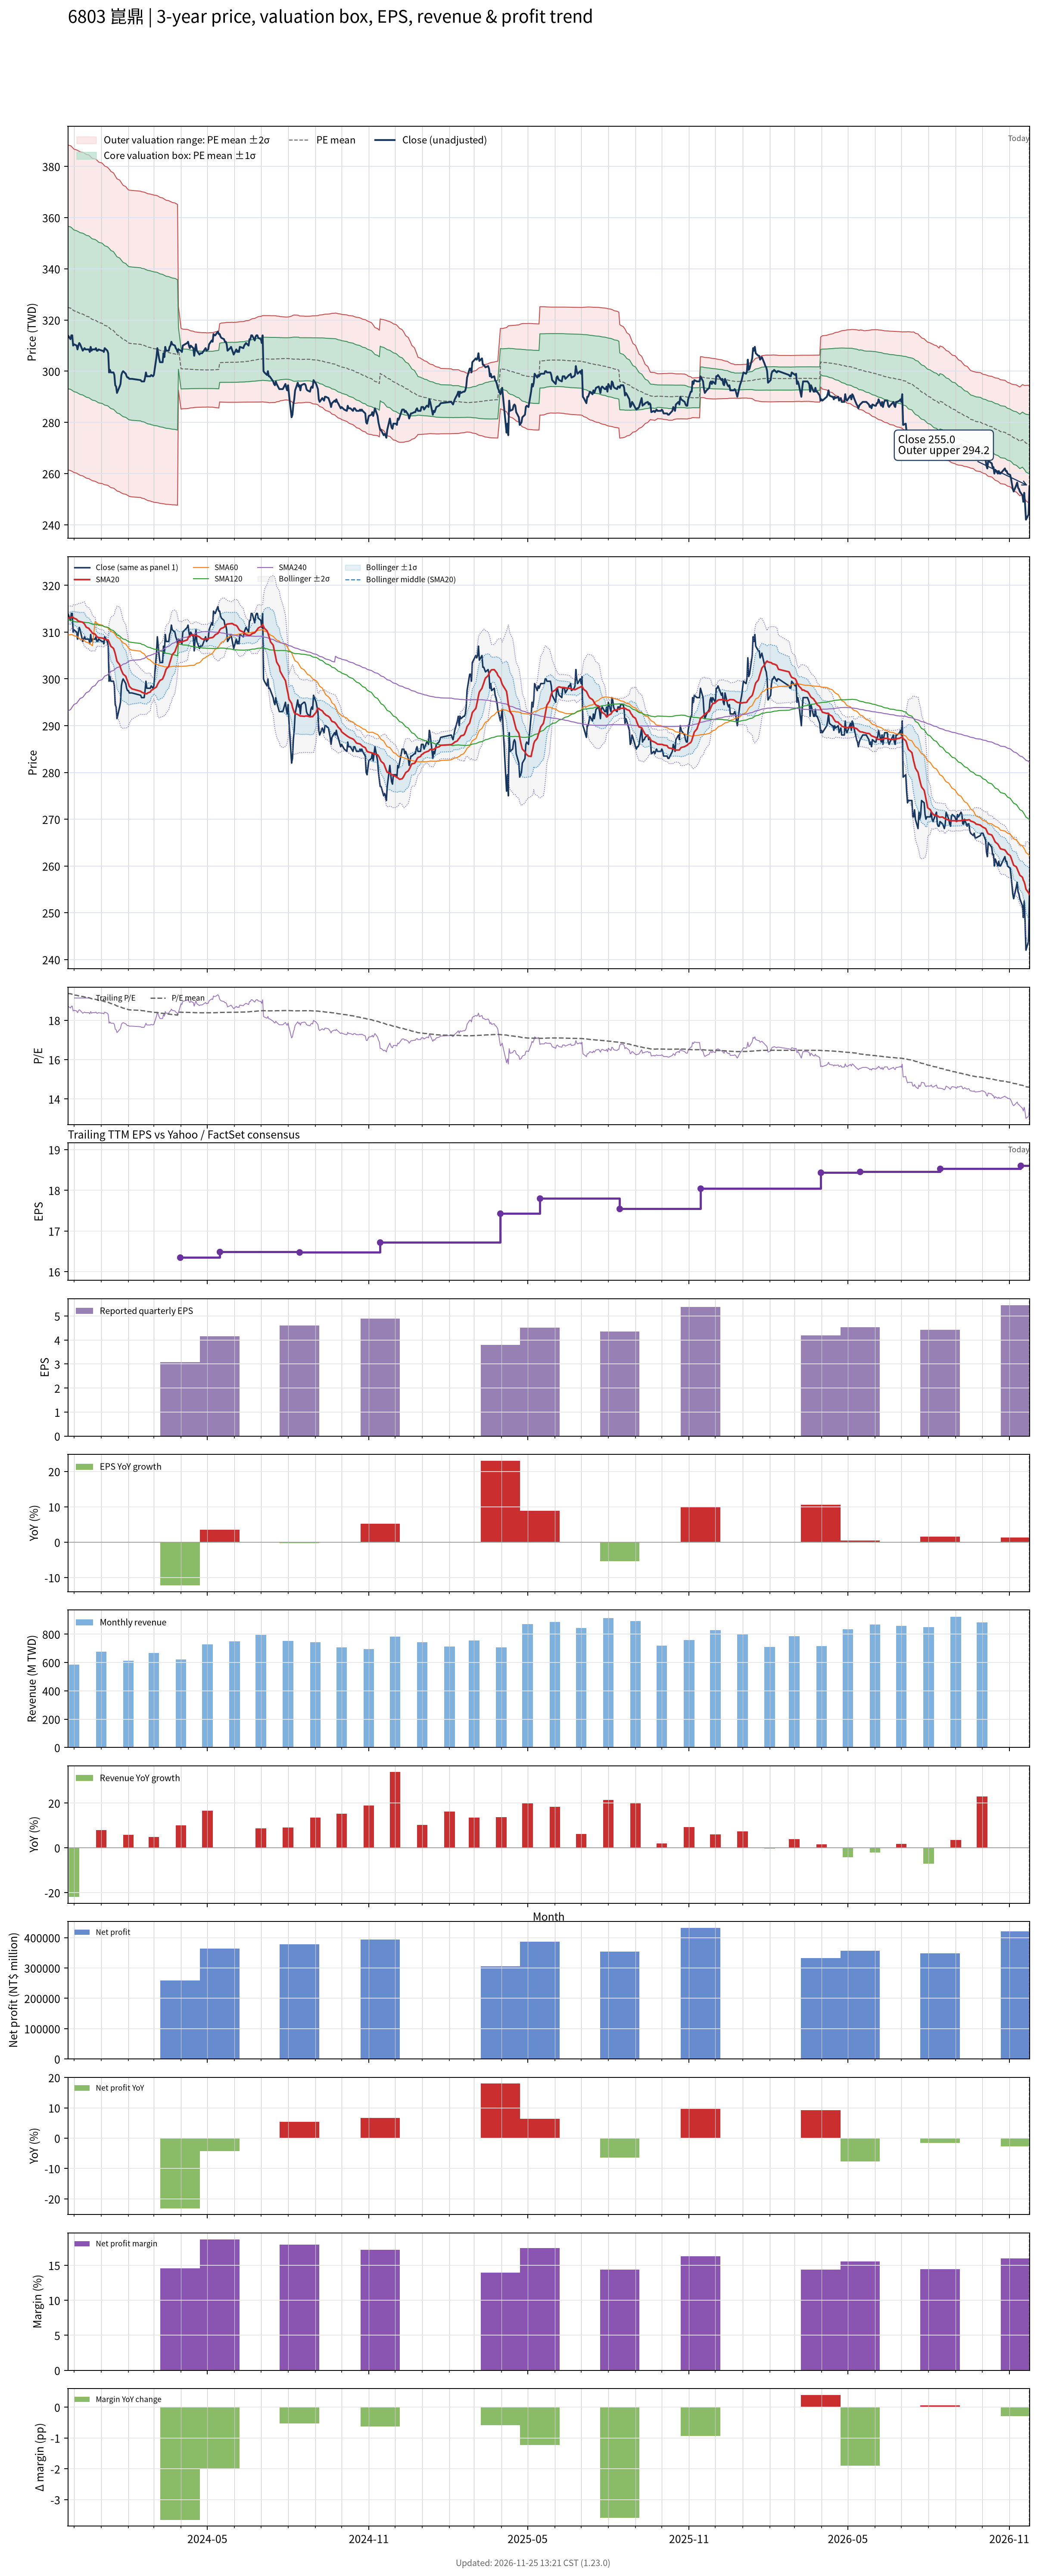

The file beside this chart, header and first rows:
# chart-version: skill-stock-dynamic-val…
date, close, available_date, period_end, eps, ttm_eps, pe, pe_mean, pe_std, price_m2, price_m1, price_mean, price_p1, price_p2, forward_eps, forward_pe, forward_pe_mean, forward_pe_std, forward_price_m2, forward_price_m1, forward_price_mean, forward_price_p1, forward_price_p2, sma20
2023-11-24, 314, 2023-11-14, 2023-09-30, 4.65, 16.78, 18.71, 19.36, 1.892, 261.4, 293.1, 324.9, 356.6, 388.4, , , , , , , , , , 313
2023-11-27, 312.5, 2023-11-14, 2023-09-30, 4.65, 16.78, 18.62, 19.35, 1.891, 261.2, 292.9, 324.6, 356.4, 388.1, , , , , , , , , , 313
2023-11-28, 314, 2023-11-14, 2023-09-30, 4.65, 16.78, 18.71, 19.33, 1.89, 261, 292.7, 324.4, 356.1, 387.8, , , , , , , , , , 313.1
2023-11-29, 314, 2023-11-14, 2023-09-30, 4.65, 16.78, 18.71, 19.32, 1.886, 260.8, 292.5, 324.1, 355.8, 387.5, , , , , , , , , , 313.3
2023-11-30, 310, 2023-11-14, 2023-09-30, 4.65, 16.78, 18.47, 19.3, 1.884, 260.6, 292.2, 323.8, 355.4, 387.1, , , , , , , , , , 313.1
2023-12-01, 310.5, 2023-11-14, 2023-09-30, 4.65, 16.78, 18.5, 19.28, 1.882, 260.4, 292, 323.6, 355.1, 386.7, , , , , , , , , , 313
2023-12-04, 310, 2023-11-14, 2023-09-30, 4.65, 16.78, 18.47, 19.27, 1.881, 260.2, 291.7, 323.3, 354.9, 386.4, , , , , , , , , , 312.8
2023-12-05, 308.5, 2023-11-14, 2023-09-30, 4.65, 16.78, 18.38, 19.25, 1.882, 259.9, 291.5, 323.1, 354.7, 386.2, , , , , , , , , , 312.5
2023-12-06, 310, 2023-11-14, 2023-09-30, 4.65, 16.78, 18.47, 19.24, 1.883, 259.7, 291.3, 322.9, 354.5, 386.1, , , , , , , , , , 312.4
2023-12-07, 311, 2023-11-14, 2023-09-30, 4.65, 16.78, 18.53, 19.23, 1.883, 259.5, 291.1, 322.7, 354.3, 385.9, , , , , , , , , , 312.3
2023-12-08, 310.5, 2023-11-14, 2023-09-30, 4.65, 16.78, 18.5, 19.22, 1.882, 259.3, 290.9, 322.5, 354.1, 385.7, , , , , , , , , , 312.2
2023-12-11, 308, 2023-11-14, 2023-09-30, 4.65, 16.78, 18.36, 19.21, 1.883, 259.1, 290.7, 322.3, 353.9, 385.5, , , , , , , , , , 312.1
2023-12-12, 308.5, 2023-11-14, 2023-09-30, 4.65, 16.78, 18.38, 19.2, 1.884, 258.9, 290.5, 322.1, 353.7, 385.3, , , , , , , , , , 311.9
2023-12-13, 309, 2023-11-14, 2023-09-30, 4.65, 16.78, 18.41, 19.18, 1.884, 258.7, 290.3, 321.9, 353.5, 385.1, , , , , , , , , , 311.7
2023-12-14, 308.5, 2023-11-14, 2023-09-30, 4.65, 16.78, 18.38, 19.17, 1.884, 258.4, 290.1, 321.7, 353.3, 384.9, , , , , , , , , , 311.4
2023-12-15, 308.5, 2023-11-14, 2023-09-30, 4.65, 16.78, 18.38, 19.16, 1.884, 258.2, 289.8, 321.5, 353.1, 384.7, , , , , , , , , , 311.1
2023-12-18, 308.5, 2023-11-14, 2023-09-30, 4.65, 16.78, 18.38, 19.14, 1.884, 258, 289.6, 321.2, 352.8, 384.5, , , , , , , , , , 310.8
2023-12-19, 307.5, 2023-11-14, 2023-09-30, 4.65, 16.78, 18.33, 19.13, 1.882, 257.8, 289.4, 321, 352.5, 384.1, , , , , , , , , , 310.5
2023-12-20, 309.5, 2023-11-14, 2023-09-30, 4.65, 16.78, 18.44, 19.11, 1.88, 257.6, 289.1, 320.7, 352.2, 383.8, , , , , , , , , , 310.3
2023-12-21, 308, 2023-11-14, 2023-09-30, 4.65, 16.78, 18.36, 19.09, 1.877, 257.4, 288.9, 320.4, 351.9, 383.4, , , , , , , , , , 310.1
2023-12-22, 308.5, 2023-11-14, 2023-09-30, 4.65, 16.78, 18.38, 19.08, 1.877, 257.2, 288.7, 320.2, 351.7, 383.2, , , , , , , , , , 309.8
2023-12-25, 308.5, 2023-11-14, 2023-09-30, 4.65, 16.78, 18.38, 19.07, 1.876, 257, 288.5, 320, 351.5, 382.9, , , , , , , , , , 309.6
2023-12-26, 309, 2023-11-14, 2023-09-30, 4.65, 16.78, 18.41, 19.06, 1.876, 256.8, 288.3, 319.8, 351.2, 382.7, , , , , , , , , , 309.3
2023-12-27, 308, 2023-11-14, 2023-09-30, 4.65, 16.78, 18.36, 19.04, 1.875, 256.6, 288.1, 319.6, 351, 382.5, , , , , , , , , , 309
2023-12-28, 308, 2023-11-14, 2023-09-30, 4.65, 16.78, 18.36, 19.03, 1.873, 256.4, 287.9, 319.3, 350.7, 382.2, , , , , , , , , , 308.9
2023-12-29, 308.5, 2023-11-14, 2023-09-30, 4.65, 16.78, 18.38, 19.01, 1.869, 256.3, 287.6, 319, 350.3, 381.7, , , , , , , , , , 308.8
2024-01-02, 308, 2023-11-14, 2023-09-30, 4.65, 16.78, 18.36, 18.99, 1.865, 256.1, 287.4, 318.7, 350, 381.3, , , , , , , , , , 308.7
2024-01-03, 308, 2023-11-14, 2023-09-30, 4.65, 16.78, 18.36, 18.98, 1.862, 255.9, 287.2, 318.4, 349.7, 380.9, , , , , , , , , , 308.7
2024-01-04, 307.5, 2023-11-14, 2023-09-30, 4.65, 16.78, 18.33, 18.96, 1.859, 255.8, 287, 318.2, 349.3, 380.5, , , , , , , , , , 308.6
2024-01-05, 309, 2023-11-14, 2023-09-30, 4.65, 16.78, 18.41, 18.94, 1.855, 255.6, 286.7, 317.9, 349, 380.1, , , , , , , , , , 308.5
2024-01-08, 308, 2023-11-14, 2023-09-30, 4.65, 16.78, 18.36, 18.93, 1.851, 255.5, 286.5, 317.6, 348.7, 379.7, , , , , , , , , , 308.4
2024-01-09, 307, 2023-11-14, 2023-09-30, 4.65, 16.78, 18.3, 18.91, 1.848, 255.3, 286.3, 317.3, 348.3, 379.4, , , , , , , , , , 308.3
2024-01-10, 299.5, 2023-11-14, 2023-09-30, 4.65, 16.78, 17.85, 18.89, 1.847, 255, 286, 317, 348, 379, , , , , , , , , , 307.9
2024-01-11, 300.5, 2023-11-14, 2023-09-30, 4.65, 16.78, 17.91, 18.87, 1.845, 254.8, 285.7, 316.7, 347.6, 378.6, , , , , , , , , , 307.4
2024-01-12, 299.5, 2023-11-14, 2023-09-30, 4.65, 16.78, 17.85, 18.85, 1.84, 254.5, 285.4, 316.3, 347.2, 378, , , , , , , , , , 307
2024-01-15, 299.5, 2023-11-14, 2023-09-30, 4.65, 16.78, 17.85, 18.83, 1.835, 254.3, 285.1, 315.9, 346.7, 377.5, , , , , , , , , , 306.5
2024-01-16, 298.5, 2023-11-14, 2023-09-30, 4.65, 16.78, 17.79, 18.8, 1.829, 254.1, 284.8, 315.5, 346.2, 376.9, , , , , , , , , , 306
2024-01-17, 294.5, 2023-11-14, 2023-09-30, 4.65, 16.78, 17.55, 18.78, 1.825, 253.8, 284.4, 315.1, 345.7, 376.3, , , , , , , , , , 305.4
2024-01-18, 294, 2023-11-14, 2023-09-30, 4.65, 16.78, 17.52, 18.75, 1.82, 253.5, 284.1, 314.6, 345.2, 375.7, , , , , , , , , , 304.6
2024-01-19, 291.5, 2023-11-14, 2023-09-30, 4.65, 16.78, 17.37, 18.72, 1.817, 253.2, 283.7, 314.2, 344.7, 375.1, , , , , , , , , , 303.8
2024-01-22, 294, 2023-11-14, 2023-09-30, 4.65, 16.78, 17.52, 18.7, 1.814, 252.9, 283.3, 313.8, 344.2, 374.7, , , , , , , , , , 303.1
2024-01-23, 295, 2023-11-14, 2023-09-30, 4.65, 16.78, 17.58, 18.68, 1.811, 252.6, 283, 313.4, 343.8, 374.2, , , , , , , , , , 302.4
2024-01-24, 298.5, 2023-11-14, 2023-09-30, 4.65, 16.78, 17.79, 18.65, 1.805, 252.4, 282.7, 313, 343.3, 373.6, , , , , , , , , , 301.9
2024-01-25, 299.5, 2023-11-14, 2023-09-30, 4.65, 16.78, 17.85, 18.63, 1.8, 252.3, 282.5, 312.7, 342.9, 373.1, , , , , , , , , , 301.4
2024-01-26, 300, 2023-11-14, 2023-09-30, 4.65, 16.78, 17.88, 18.61, 1.795, 252.1, 282.2, 312.3, 342.5, 372.6, , , , , , , , , , 301
2024-01-29, 299, 2023-11-14, 2023-09-30, 4.65, 16.78, 17.82, 18.59, 1.791, 251.9, 282, 312, 342.1, 372.1, , , , , , , , , , 300.6
2024-01-30, 298, 2023-11-14, 2023-09-30, 4.65, 16.78, 17.76, 18.57, 1.786, 251.7, 281.7, 311.7, 341.6, 371.6, , , , , , , , , , 300.1
2024-01-31, 297.5, 2023-11-14, 2023-09-30, 4.65, 16.78, 17.73, 18.56, 1.783, 251.5, 281.4, 311.4, 341.3, 371.2, , , , , , , , , , 299.5
2024-02-01, 297.5, 2023-11-14, 2023-09-30, 4.65, 16.78, 17.73, 18.54, 1.781, 251.3, 281.2, 311.1, 340.9, 370.8, , , , , , , , , , 299
2024-02-02, 297, 2023-11-14, 2023-09-30, 4.65, 16.78, 17.7, 18.53, 1.782, 251.1, 281, 310.9, 340.8, 370.7, , , , , , , , , , 298.4
2024-02-05, 297, 2023-11-14, 2023-09-30, 4.65, 16.78, 17.7, 18.52, 1.784, 250.9, 280.8, 310.8, 340.7, 370.6, , , , , , , , , , 297.9
2024-02-15, 296.5, 2023-11-14, 2023-09-30, 4.65, 16.78, 17.67, 18.5, 1.782, 250.7, 280.6, 310.5, 340.4, 370.3, , , , , , , , , , 297.4
2024-02-16, 296, 2023-11-14, 2023-09-30, 4.65, 16.78, 17.64, 18.49, 1.783, 250.4, 280.3, 310.3, 340.2, 370.1, , , , , , , , , , 297.2
2024-02-19, 296, 2023-11-14, 2023-09-30, 4.65, 16.78, 17.64, 18.48, 1.784, 250.2, 280.1, 310.1, 340, 369.9, , , , , , , , , , 296.9
2024-02-20, 297.5, 2023-11-14, 2023-09-30, 4.65, 16.78, 17.73, 18.47, 1.785, 250, 280, 309.9, 339.8, 369.8, , , , , , , , , , 296.9
2024-02-21, 299.5, 2023-11-14, 2023-09-30, 4.65, 16.78, 17.85, 18.46, 1.785, 249.8, 279.8, 309.7, 339.7, 369.6, , , , , , , , , , 296.9
2024-02-22, 298, 2023-11-14, 2023-09-30, 4.65, 16.78, 17.76, 18.45, 1.785, 249.7, 279.6, 309.6, 339.5, 369.5, , , , , , , , , , 296.8
2024-02-23, 298, 2023-11-14, 2023-09-30, 4.65, 16.78, 17.76, 18.44, 1.786, 249.5, 279.4, 309.4, 339.4, 369.4, , , , , , , , , , 297
2024-02-26, 298, 2023-11-14, 2023-09-30, 4.65, 16.78, 17.76, 18.43, 1.786, 249.3, 279.3, 309.2, 339.2, 369.2, , , , , , , , , , 297.2
... 667 more rows
